Run: headless pygame with SDL's dummy video driver; simulated clock (each Clock.tick advances the game by its frame time, no real sleeping); random seed 0; keys injected as events and as key.get_pressed() state; no mouse input.
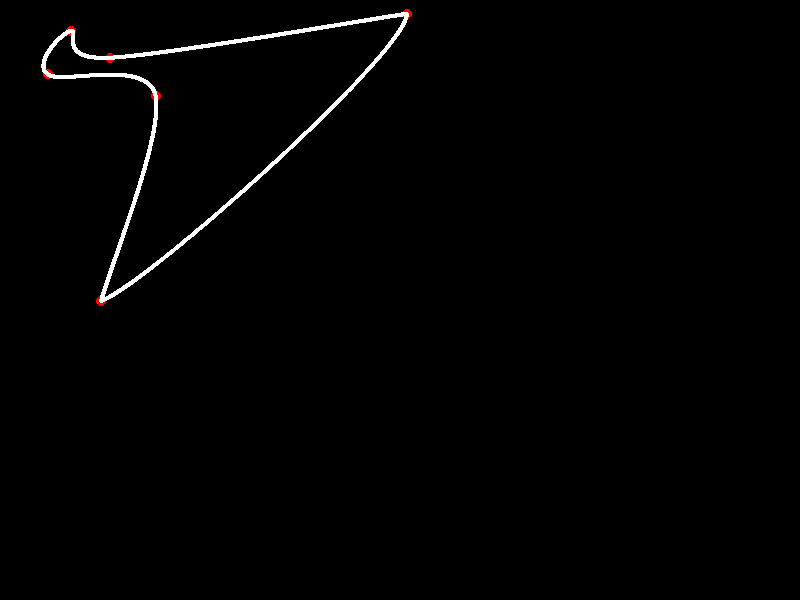
Frame 1 of 4 · flips 1–60 · no input
Frame 2 of 4 · flips 61–180 · tapped SPACE, RETURN · held RIGHT (→), D · screen unchanged from frame 1, image omitted
Frame 3 of 4 · flips 181–300 · held DOWN (↓), S · screen unchanged from frame 2, image omitted
Frame 4 of 4 · flips 301–420 · held LEFT (←), A, UP (↑), W · screen unchanged from frame 3, image omitted

The pygame program that drew these frames:

#testing some catmull stuff
import pygame

pygame.init()
screen = pygame.display.set_mode((800, 600))
pygame.display.set_caption("Catmull-Rom Spline Test")


def catmull_rom(p0, p1, p2, p3, t):
    a0 = []
    a1 = []
    a2 = []
    for i in range(2):
        a0.append(-0.5 * p0[i] + 1.5 * p1[i] - 1.5 * p2[i] + 0.5 * p3[i])
        a1.append(p0[i] - 2.5 * p1[i] + 2 * p2[i] - 0.5 * p3[i])
        a2.append(-0.5 * p0[i] + 0.5 * p2[i])
    a3 = p1
    point = []
    for i in range(2):
        point.append(round(((a0[i] * t + a1[i]) * t + a2[i]) * t + a3[i], 8))
    return point


def catmull_rom_path(points, resolution):
    path = []
    n = len(points)
    for i in range(n-1):
        p0 = points[i - 1] if i > 0 else points[i]
        p1 = points[i]
        p2 = points[i + 1]
        p3 = points[i + 2] if i + 2 < n else points[i + 1]
        for j in range(resolution):
            t = j / resolution
            #if i < n - 1 or j == 0:
            path.append(catmull_rom(p0, p1, p2, p3, t))
        
        #trying to get first to join to last point
    for j in range(resolution):
        t = j / resolution
        path.append(catmull_rom(points[-2], points[-1], points[0], points[1], t))
            
    return path


example_points = [[100.72, 300.3], [155, 95], [47, 73.8], [70.1, 30.5], [109.7, 57.2], [406.4, 13.27]]



for i in example_points:
    pygame.draw.circle(screen, (255, 0, 0), (int((i[0] + 1)), int((i[1] + 1))), 5)

path = catmull_rom_path(example_points, 1000)
for i in path:
    print(f"{i[0]} {i[1]}")
    pygame.draw.circle(screen, (255, 255, 255), (int((i[0] + 1)), int((i[1] + 1))), 2)
    

running = True
clock = pygame.time.Clock()
while running:
    for event in pygame.event.get():
        if event.type == pygame.QUIT:
            running = False
    pygame.display.flip()
    clock.tick(30)
pygame.quit()
